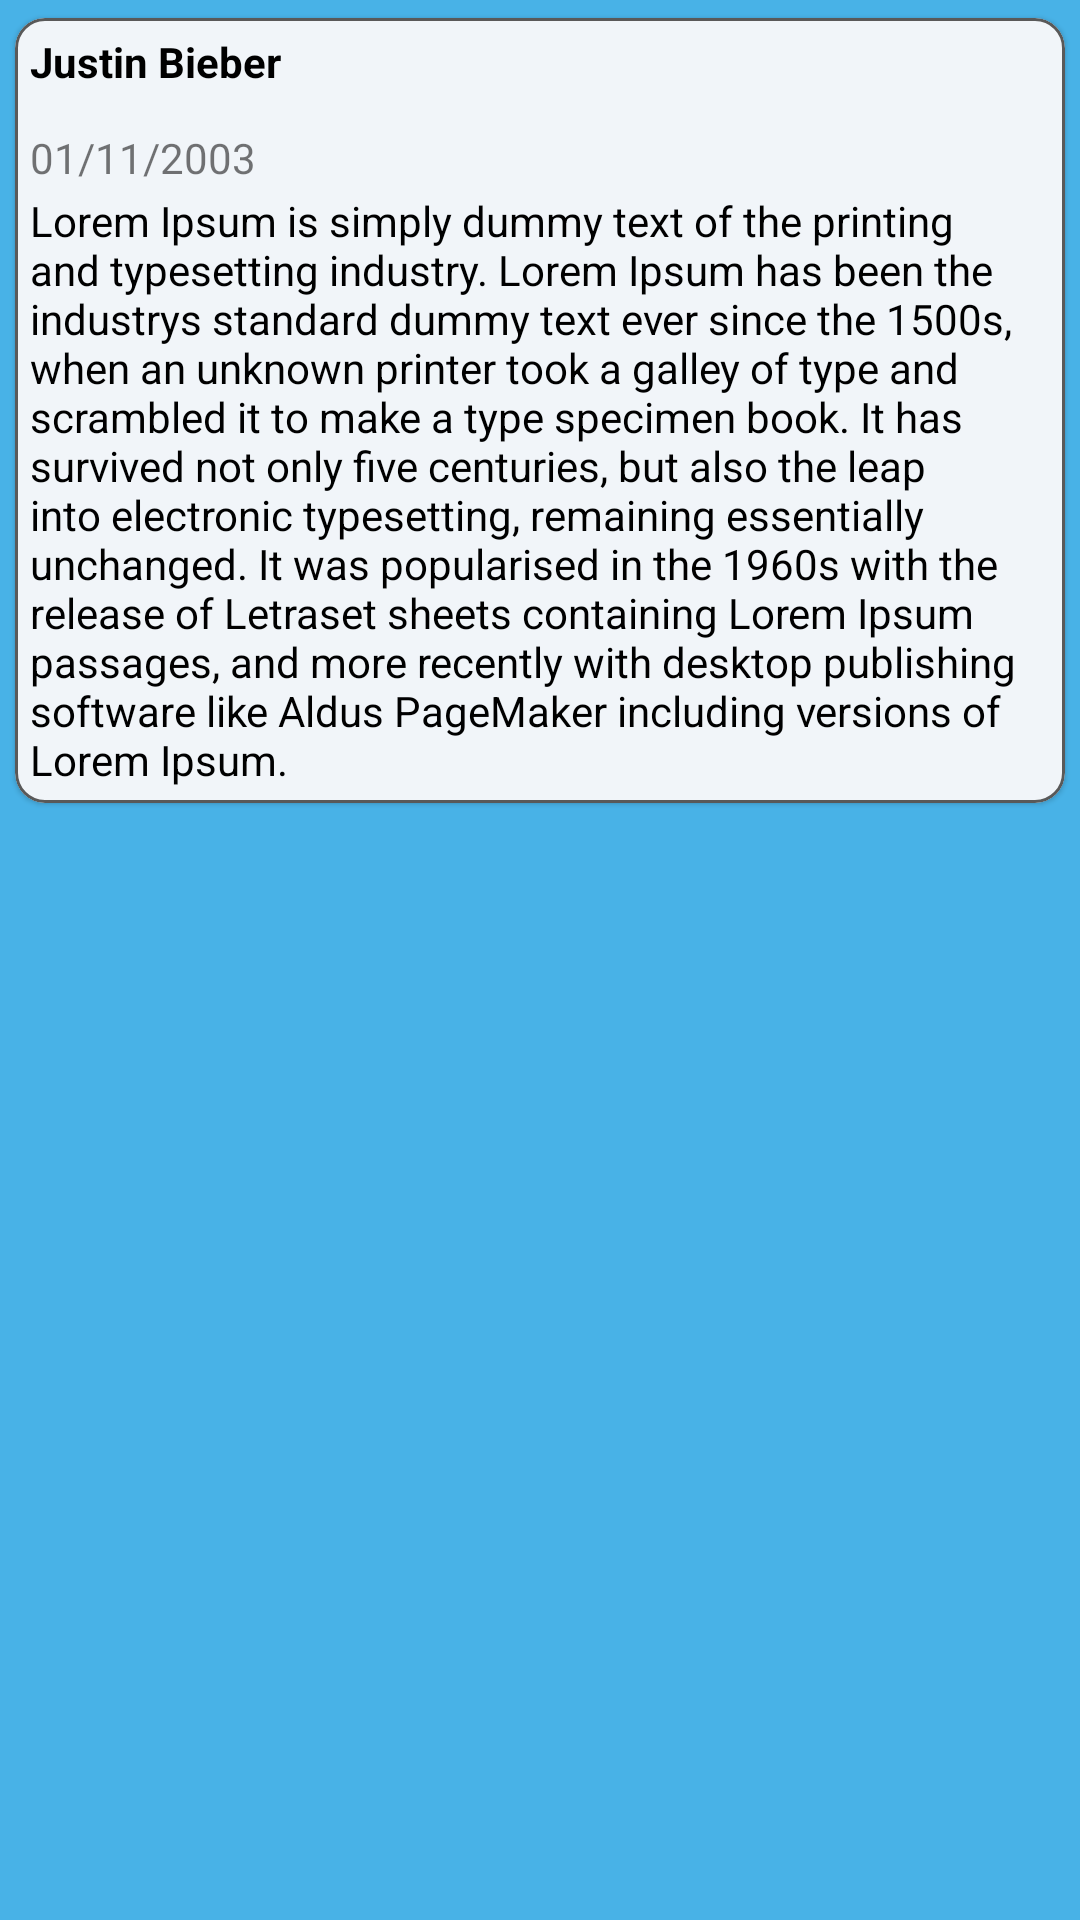

Layout XML and referenced resources for this Android screen:
<!-- AndroidManifest.xml: application theme Theme.NganjukVisit -->
<!-- res/layout/activity_row_ulasan.xml -->
<?xml version="1.0" encoding="utf-8"?>
<LinearLayout xmlns:android="http://schemas.android.com/apk/res/android"
    android:layout_width="match_parent"
    android:layout_height="wrap_content"
    xmlns:app="http://schemas.android.com/apk/res-auto"
    android:layout_marginBottom="12dp"
    android:orientation="vertical">

    <com.google.android.material.card.MaterialCardView
        android:theme="@style/Theme.MaterialComponents.Light.NoActionBar"
        android:layout_width="match_parent"
        android:layout_height="wrap_content"
        android:backgroundTint="@color/greyfill"
        app:strokeColor="@color/greyfont"
        app:cardUseCompatPadding="true"
        app:strokeWidth="1dp"
        app:cardCornerRadius="10dp">

        <LinearLayout
            android:layout_width="match_parent"
            android:layout_height="wrap_content"
            android:orientation="vertical">

            <TextView
                android:id="@+id/namaPengguna"
                android:layout_width="match_parent"
                android:layout_height="match_parent"
                android:layout_margin="5dp"
                android:gravity="center_vertical"
                android:text="Justin Bieber"
                android:textColor="@color/black"
                android:textSize="14sp"
                android:textStyle="bold"
            />

            <TextView
                android:id="@+id/tanggalKomen"
                android:layout_width="match_parent"
                android:layout_height="wrap_content"
                android:layout_marginHorizontal="5dp"
                android:layout_marginTop="8dp"
                android:text="01/11/2003"
                android:textColor="@color/grey"
                />

            <TextView
                android:id="@+id/contentUlasan"
                android:layout_width="match_parent"
                android:layout_height="wrap_content"
                android:layout_marginTop="2dp"
                android:layout_marginHorizontal="5dp"
                android:layout_marginBottom="5dp"
                android:text="@string/loremipsumgenerator"
                android:textColor="@color/black"/>

        </LinearLayout>


    </com.google.android.material.card.MaterialCardView>

</LinearLayout>
<!-- resources referenced by this layout -->
<resources>
  <color name="black">#FF000000</color>
  <color name="greyfill">#F1F5F9</color>
  <color name="greyfont">#595959</color>
  <string name="loremipsumgenerator">Lorem Ipsum is simply dummy text of the printing and typesetting industry. Lorem Ipsum has been the industrys standard dummy text ever since the 1500s, when an unknown printer took a galley of type and scrambled it to make a type specimen book. It has survived not only five centuries, but also the leap into electronic typesetting, remaining essentially unchanged. It was popularised in the 1960s with the release of Letraset sheets containing Lorem Ipsum passages, and more recently with desktop publishing software like Aldus PageMaker including versions of Lorem Ipsum.</string>
  <style name="Theme.NganjukVisit" parent="Theme.AppCompat.Light.NoActionBar">
          
          <item name="colorPrimary">#FFFFFF</item>
          <item name="colorPrimaryVariant">@color/purple_700</item>
          <item name="colorOnPrimary">@color/white</item>
          
          <item name="colorSecondary">@color/teal_200</item>
          <item name="colorSecondaryVariant">@color/teal_700</item>
          <item name="colorOnSecondary">@color/black</item>
          
          <item name="android:statusBarColor">#3A8EB9</item>
          <item name="android:windowBackground">@color/bluebutton</item>
          
      </style>
  <color name="purple_700">#FF3700B3</color>
  <color name="white">#FFFFFFFF</color>
  <color name="teal_200">#FF03DAC5</color>
  <color name="teal_700">#FF018786</color>
  <color name="bluebutton">#48B2E7</color>
</resources>
